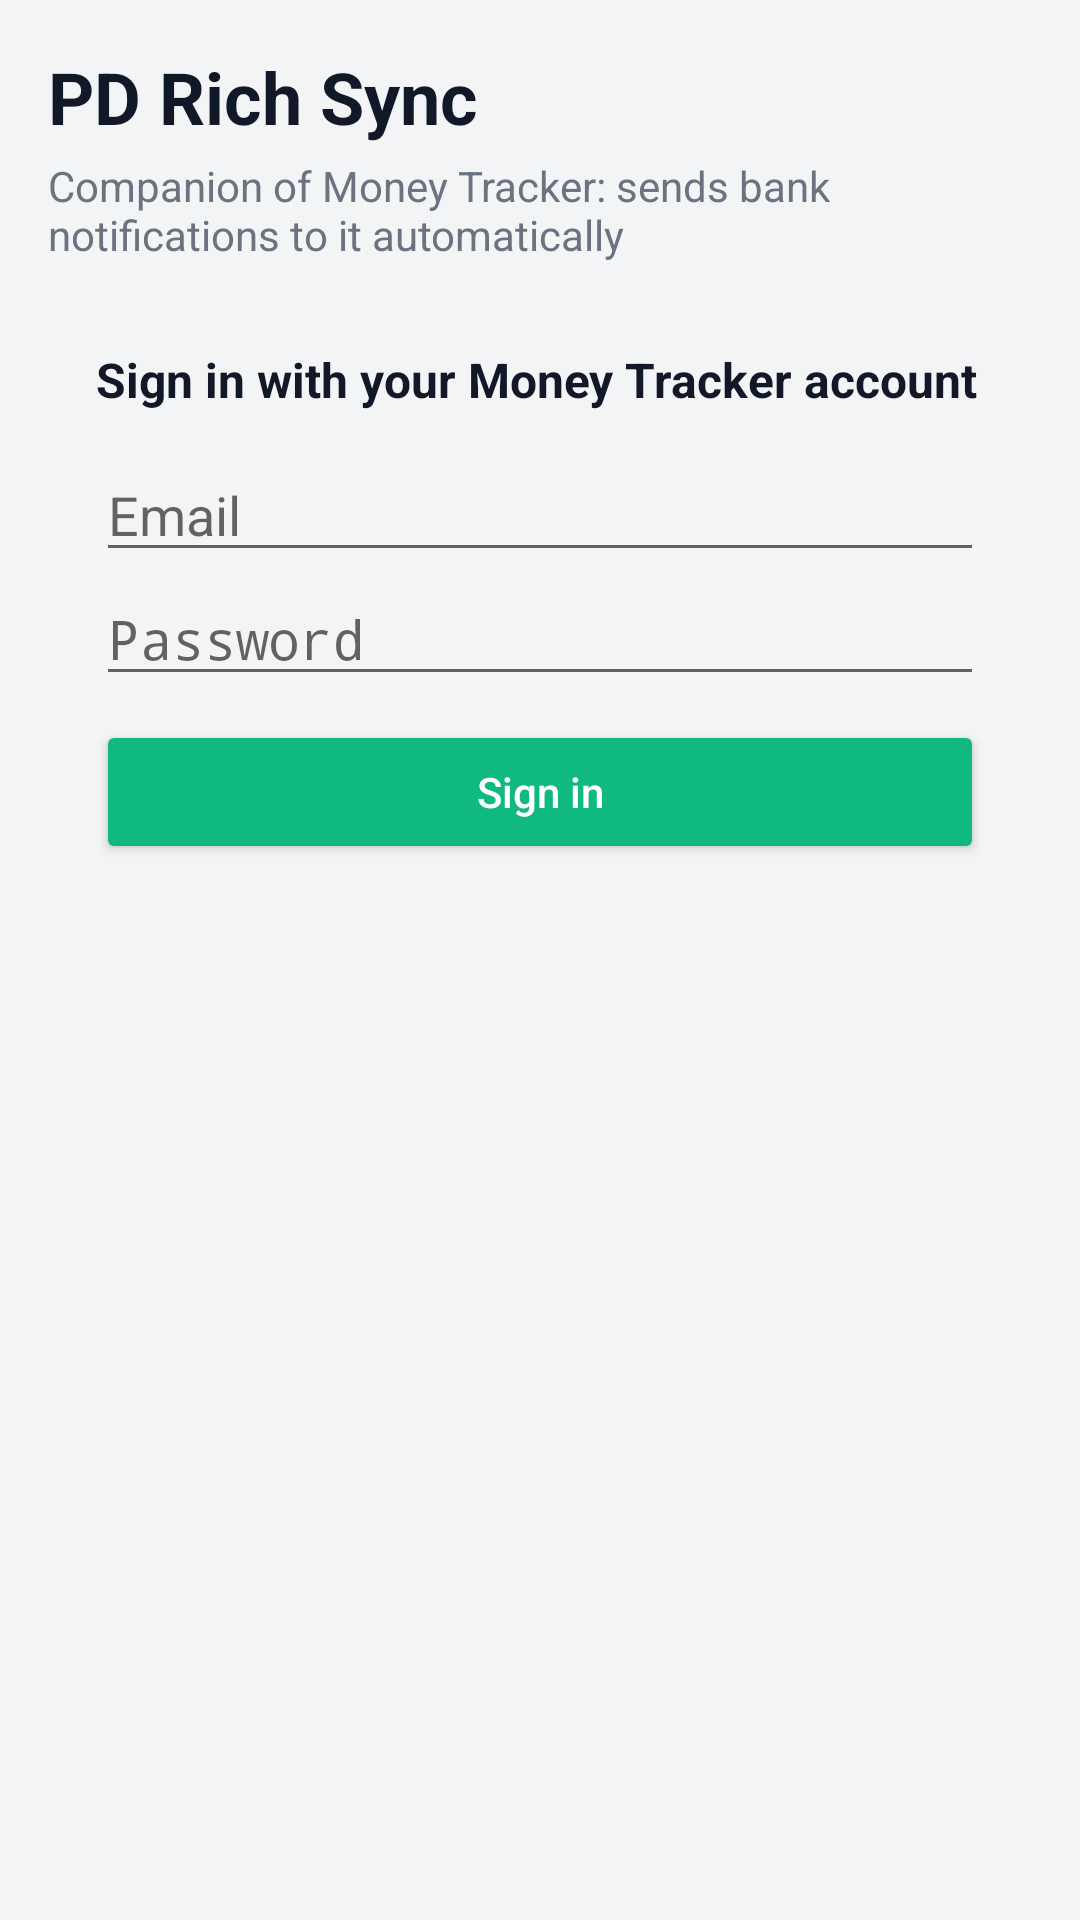

Reconstruct the res/layout file that produces this screen, plus the resources it refers to.
<!-- AndroidManifest.xml: application theme AppTheme -->
<!-- res/layout/activity_main.xml -->
<?xml version="1.0" encoding="utf-8"?>
<ScrollView xmlns:android="http://schemas.android.com/apk/res/android"
    android:layout_width="match_parent"
    android:layout_height="match_parent"
    android:fitsSystemWindows="true">

    <LinearLayout
        android:layout_width="match_parent"
        android:layout_height="wrap_content"
        android:orientation="vertical"
        android:padding="16dp">

        <TextView
            android:layout_width="wrap_content"
            android:layout_height="wrap_content"
            android:text="@string/app_name"
            android:textColor="@color/text"
            android:textSize="24sp"
            android:textStyle="bold" />

        <TextView
            android:layout_width="wrap_content"
            android:layout_height="wrap_content"
            android:layout_marginTop="4dp"
            android:text="@string/subtitle"
            android:textColor="@color/muted"
            android:textSize="14sp" />

        
        <LinearLayout
            android:id="@+id/loginSection"
            style="@style/Card">

            <TextView
                android:layout_width="wrap_content"
                android:layout_height="wrap_content"
                android:text="@string/login_title"
                android:textColor="@color/text"
                android:textSize="16sp"
                android:textStyle="bold" />

            <EditText
                android:id="@+id/emailInput"
                android:layout_width="match_parent"
                android:layout_height="wrap_content"
                android:layout_marginTop="12dp"
                android:autofillHints="emailAddress"
                android:hint="@string/email_hint"
                android:inputType="textEmailAddress" />

            <EditText
                android:id="@+id/passwordInput"
                android:layout_width="match_parent"
                android:layout_height="wrap_content"
                android:autofillHints="password"
                android:hint="@string/password_hint"
                android:inputType="textPassword" />

            <Button
                android:id="@+id/signInButton"
                style="@style/PrimaryButton"
                android:layout_width="match_parent"
                android:layout_height="wrap_content"
                android:layout_marginTop="8dp"
                android:text="@string/sign_in" />

            <TextView
                android:id="@+id/loginMessage"
                android:layout_width="wrap_content"
                android:layout_height="wrap_content"
                android:layout_marginTop="8dp"
                android:textColor="@color/error"
                android:visibility="gone" />
        </LinearLayout>

        
        <LinearLayout
            android:id="@+id/setupSection"
            android:layout_width="match_parent"
            android:layout_height="wrap_content"
            android:orientation="vertical"
            android:visibility="gone">

            <LinearLayout style="@style/Card">

                <LinearLayout style="@style/StatusRow">

                    <TextView
                        android:id="@+id/accountText"
                        style="@style/StatusText" />

                    <Button
                        android:id="@+id/signOutButton"
                        style="@style/TextButton"
                        android:layout_width="wrap_content"
                        android:layout_height="wrap_content"
                        android:text="@string/sign_out" />
                </LinearLayout>

                <LinearLayout style="@style/StatusRow">

                    <TextView
                        android:id="@+id/listenerStatus"
                        style="@style/StatusText" />

                    <Button
                        android:id="@+id/listenerButton"
                        style="@style/PrimaryButton"
                        android:layout_width="wrap_content"
                        android:layout_height="wrap_content"
                        android:text="@string/grant_access" />
                </LinearLayout>

                <LinearLayout style="@style/StatusRow">

                    <TextView
                        android:id="@+id/batteryStatus"
                        style="@style/StatusText" />

                    <Button
                        android:id="@+id/batteryButton"
                        style="@style/PrimaryButton"
                        android:layout_width="wrap_content"
                        android:layout_height="wrap_content"
                        android:text="@string/allow" />
                </LinearLayout>

                <LinearLayout style="@style/StatusRow">

                    <TextView
                        android:id="@+id/appsStatus"
                        style="@style/StatusText" />

                    <Button
                        android:id="@+id/appsButton"
                        style="@style/TextButton"
                        android:layout_width="wrap_content"
                        android:layout_height="wrap_content"
                        android:text="@string/choose_apps" />
                </LinearLayout>
            </LinearLayout>

            <LinearLayout
                android:layout_width="match_parent"
                android:layout_height="wrap_content"
                android:layout_marginTop="12dp"
                android:orientation="horizontal">

                <Button
                    android:id="@+id/testButton"
                    style="@style/PrimaryButton"
                    android:layout_width="0dp"
                    android:layout_height="wrap_content"
                    android:layout_weight="1"
                    android:text="@string/send_test" />

                <Button
                    android:id="@+id/retryButton"
                    style="@style/TextButton"
                    android:layout_width="0dp"
                    android:layout_height="wrap_content"
                    android:layout_weight="1"
                    android:text="@string/retry_now" />
            </LinearLayout>

            <TextView
                android:layout_width="wrap_content"
                android:layout_height="wrap_content"
                android:layout_marginTop="20dp"
                android:text="@string/log_title"
                android:textColor="@color/text"
                android:textSize="16sp"
                android:textStyle="bold" />

            <TextView
                android:id="@+id/logEmpty"
                android:layout_width="wrap_content"
                android:layout_height="wrap_content"
                android:layout_marginTop="8dp"
                android:text="@string/log_empty"
                android:textColor="@color/muted" />

            <LinearLayout
                android:id="@+id/logList"
                android:layout_width="match_parent"
                android:layout_height="wrap_content"
                android:orientation="vertical" />
        </LinearLayout>
    </LinearLayout>
</ScrollView>
<!-- resources referenced by this layout -->
<resources>
  <color name="error">#DC2626</color>
  <color name="muted">#6B7280</color>
  <color name="text">#111827</color>
  <string name="allow">Allow</string>
  <string name="app_name">PD Rich Sync</string>
  <string name="choose_apps">Choose apps</string>
  <string name="email_hint">Email</string>
  <string name="grant_access">Grant access</string>
  <string name="log_empty">No bank notifications captured yet.</string>
  <string name="log_title">Log (newest first)</string>
  <string name="login_title">Sign in with your Money Tracker account</string>
  <string name="password_hint">Password</string>
  <string name="retry_now">Retry now</string>
  <string name="send_test">Send test</string>
  <string name="sign_in">Sign in</string>
  <string name="sign_out">Sign out</string>
  <string name="subtitle">Companion of Money Tracker: sends bank notifications to it automatically</string>
  <style name="Card">
          <item name="android:layout_width">match_parent</item>
          <item name="android:layout_height">wrap_content</item>
          <item name="android:layout_marginTop">12dp</item>
          <item name="android:background">@drawable/card</item>
          <item name="android:orientation">vertical</item>
          <item name="android:padding">16dp</item>
      </style>
  <style name="PrimaryButton" parent="android:Widget.Material.Button.Colored">
          <item name="android:textAllCaps">false</item>
      </style>
  <style name="StatusRow">
          <item name="android:layout_width">match_parent</item>
          <item name="android:layout_height">wrap_content</item>
          <item name="android:gravity">center_vertical</item>
          <item name="android:minHeight">48dp</item>
          <item name="android:orientation">horizontal</item>
      </style>
  <style name="StatusText">
          <item name="android:layout_width">0dp</item>
          <item name="android:layout_height">wrap_content</item>
          <item name="android:layout_weight">1</item>
          <item name="android:textColor">@color/text</item>
          <item name="android:textSize">15sp</item>
      </style>
  <style name="TextButton" parent="android:Widget.Material.Button.Borderless.Colored">
          <item name="android:textAllCaps">false</item>
      </style>
  <style name="AppTheme" parent="android:Theme.Material.Light.NoActionBar">
          <item name="android:colorPrimary">@color/emerald</item>
          <item name="android:colorPrimaryDark">@color/emerald_dark</item>
          <item name="android:colorAccent">@color/emerald</item>
          <item name="android:windowBackground">@color/page</item>
          <item name="android:textColorPrimary">@color/text</item>
          <item name="android:windowLightStatusBar">true</item>
          <item name="android:windowLightNavigationBar">true</item>
      </style>
  <color name="emerald">#10B981</color>
  <color name="emerald_dark">#047857</color>
  <color name="page">#F3F4F6</color>
</resources>
